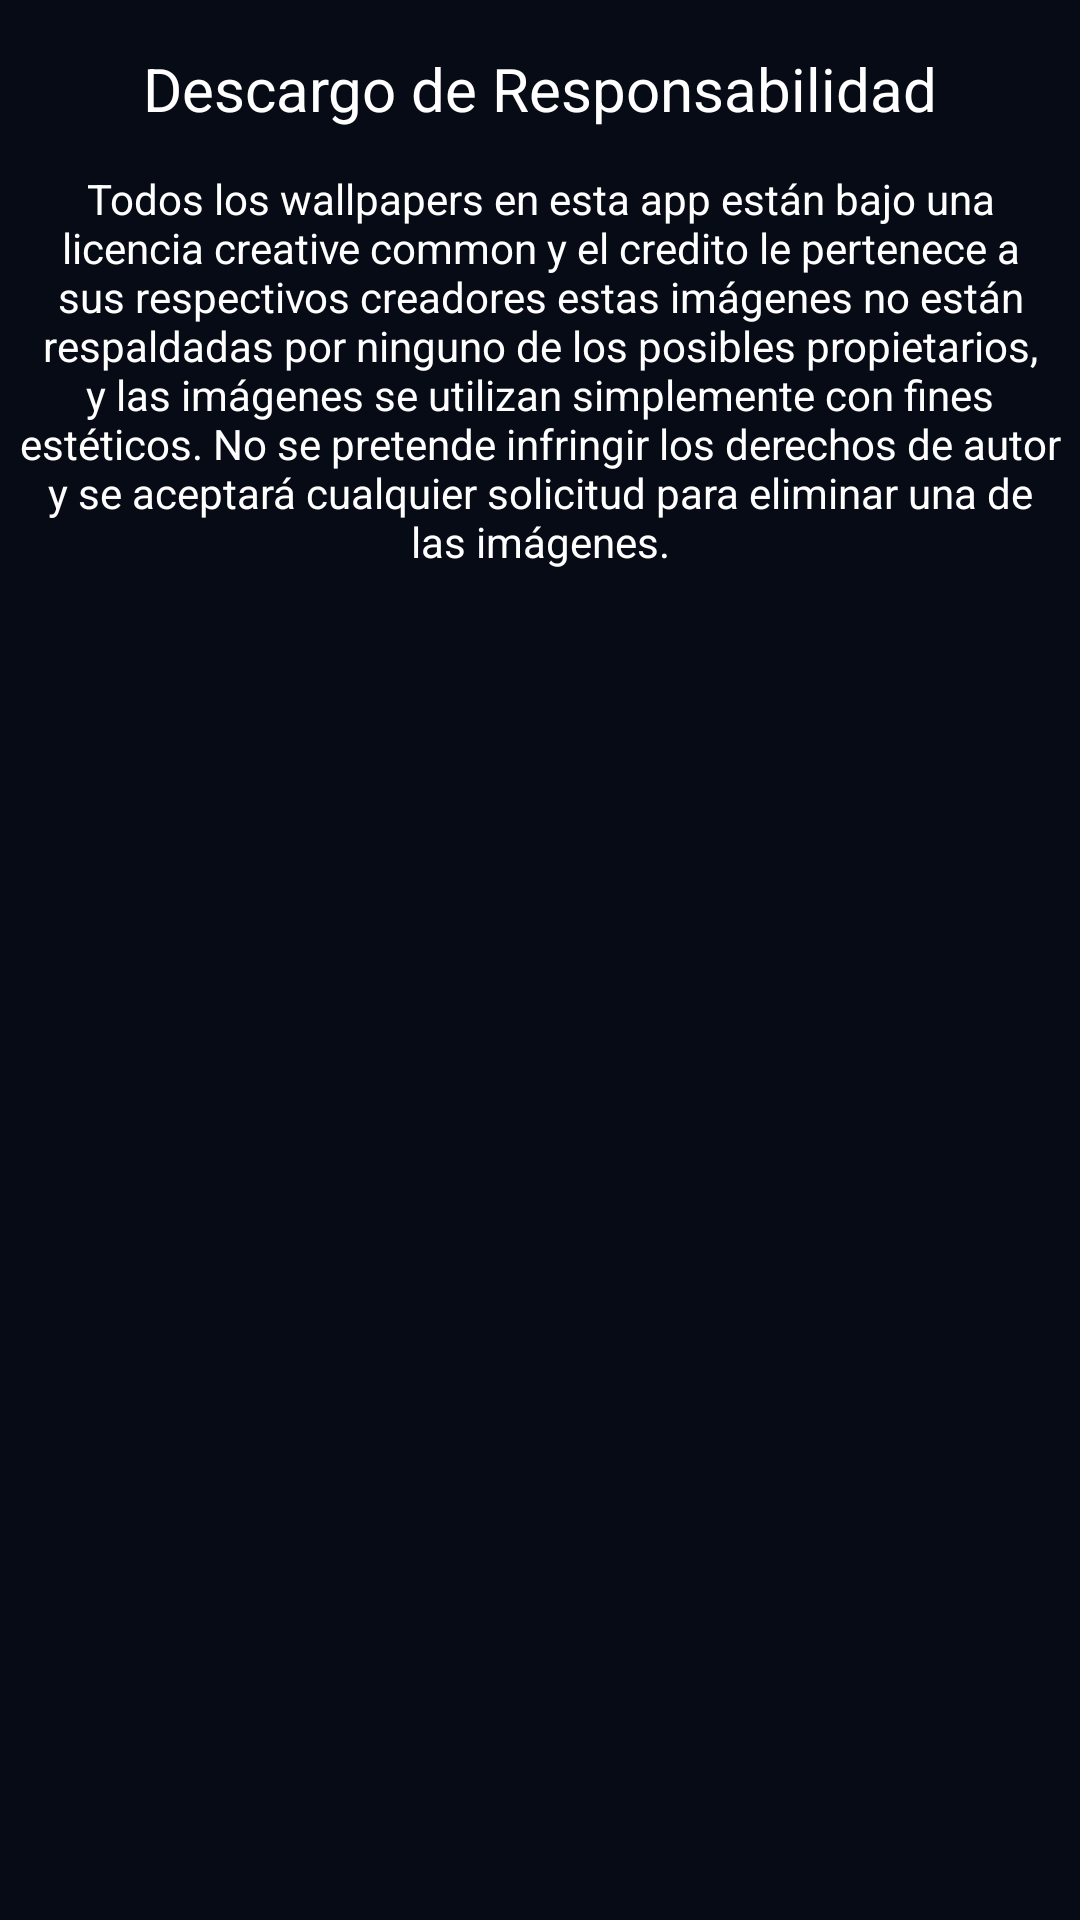

Layout XML and referenced resources for this Android screen:
<!-- AndroidManifest.xml: application theme AppTheme -->
<!-- res/layout/activity_fullscreen.xml -->
<?xml version="1.0" encoding="utf-8"?>
<androidx.constraintlayout.widget.ConstraintLayout xmlns:android="http://schemas.android.com/apk/res/android"
    xmlns:app="http://schemas.android.com/apk/res-auto"
    xmlns:tools="http://schemas.android.com/tools"
    android:layout_width="match_parent"
    android:layout_height="match_parent"
    android:background="@color/negro_principal"
    tools:context=".FullscreenActivity">

    <TextView
        android:layout_width="wrap_content"
        android:layout_height="wrap_content"
        android:layout_marginTop="16dp"
        android:text="Descargo de Responsabilidad"
        android:textColor="@color/blanco"
        android:textSize="20sp"
        app:layout_constraintEnd_toEndOf="parent"
        app:layout_constraintStart_toStartOf="parent"
        app:layout_constraintTop_toTopOf="parent"
        tools:ignore="HardcodedText" />

    <TextView
        android:layout_width="350dp"
        android:textAlignment="center"
        android:layout_height="wrap_content"
        android:text="@string/privacidaddd"
        android:textColor="@color/blanco"
        app:layout_constraintBottom_toBottomOf="parent"
        app:layout_constraintEnd_toEndOf="parent"
        app:layout_constraintHorizontal_bias="0.491"
        app:layout_constraintStart_toStartOf="parent"
        app:layout_constraintTop_toTopOf="parent"
        app:layout_constraintVertical_bias="0.112" />

</androidx.constraintlayout.widget.ConstraintLayout>
<!-- resources referenced by this layout -->
<resources>
  <color name="blanco">#FFFFFF</color>
  <color name="negro_principal">#070b16</color>
  <string name="privacidaddd" tools:ignore="Typos">Todos los wallpapers en esta app están bajo una licencia creative common y el credito le pertenece a sus respectivos creadores estas imágenes no están respaldadas por ninguno de los posibles propietarios, y las imágenes se utilizan simplemente con fines estéticos. No se pretende infringir los derechos de autor y se aceptará cualquier solicitud para eliminar una de las imágenes.
  </string>
  <style name="AppTheme" parent="Theme.AppCompat.Light.NoActionBar">
          
          <item name="colorPrimary">@color/negro_principal</item>
          <item name="colorPrimaryDark">@color/negro_principal</item>
          <item name="colorAccent">@color/colorAccent</item>
      </style>
  <color name="colorAccent">#03DAC5</color>
</resources>
